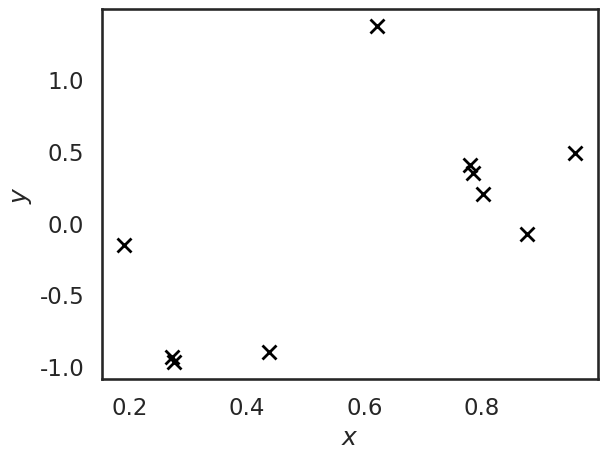

The matplotlib source for this figure: (Note: this script raises an exception after producing the figure.)
import numpy as np
import scipy.stats as st
import matplotlib.pyplot as plt
%matplotlib inline
import seaborn as sns
sns.set_context('talk')
sns.set_style('white')

# Fixing the seed so that we all see the same data
np.random.seed(1234)
n = 10
# The inputs are in [0, 1]
X = np.random.rand(n, 1) # Needs to be an n x 1 vector
# The true function that we will try to identify
f_true = lambda x: -np.cos(np.pi * x) + np.sin(4. * np.pi * x)
# Some data to train on
Y = f_true(X)
# Let's visualize the data
fig, ax = plt.subplots(dpi=100)
ax.plot(X, Y, 'kx', markersize=10, markeredgewidth=2)
ax.set_xlabel('$x$')
ax.set_ylabel('$y$');

# Now, we will get started with the regression
# First, import GPy
import GPy
# Second, pick a kernel. Let's pick a squared exponential (RBF = Radial Basis Function)
k = GPy.kern.RBF(1) # The parameter here is the dimension of the input (here 1)
# Let's print the kernel object to see what it includes:
print(k)

k.lengthscale = 0.1
print(k)

gpm = GPy.models.GPRegression(X, Y, k) # It is input, output, kernel

print(gpm)

gpm.likelihood.variance = 0.0
print(gpm)

# First the mean on some test points
x_star = np.linspace(0, 1, 100)[:, None] # This is needed to turn the array into a column vector
m_star, v_star = gpm.predict(x_star)
# Let's plot the mean first
fig, ax = plt.subplots(dpi=100)
ax.plot(X, Y, 'kx', markersize=10, markeredgewidth=2, label='data')
ax.set_xlabel('$x$')
ax.set_ylabel('$y$')
ax.plot(x_star, m_star, lw=2, label='$m_n(x)$')
plt.legend(loc='best');

# Now the variance on the same test points
fig, ax = plt.subplots(dpi=100)
ax.plot(x_star, v_star, lw=2, label='$\sigma_n^2(x)$')
ax.set_xlabel('$x$')
ax.set_ylabel('$\sigma_n^2(x)$');

fig, ax = plt.subplots(dpi=100)
ax.set_xlabel('$x$')
ax.set_ylabel('$y$')
f_lower = m_star - 2.0 * np.sqrt(v_star - gpm.likelihood.variance)
f_upper = m_star + 2.0 * np.sqrt(v_star - gpm.likelihood.variance)
ax.fill_between(x_star.flatten(), f_lower.flatten(), f_upper.flatten(), alpha=0.5)
ax.plot(x_star, m_star, lw=2, label='$m_n(x)$')
ax.plot(X, Y, 'kx', markersize=10, markeredgewidth=2, label='data')
plt.legend(loc='best');

fig, ax = plt.subplots(dpi=100)
ax.set_xlabel('$x$')
ax.set_ylabel('$y$')
ax.fill_between(x_star.flatten(), f_lower.flatten(), f_upper.flatten(), alpha=0.5, label='$f(\mathbf{x}^*)$ 95% pred.')
ax.plot(x_star, m_star, lw=2, label='$m_n(x)$')
ax.plot(x_star, f_true(x_star), 'm-.', label='True function')
ax.plot(X, Y, 'kx', markersize=10, markeredgewidth=2, label='data');
#plt.legend(loc='best');

# Here is how you take the samples
f_post_samples = gpm.posterior_samples_f(x_star, 10) # Test points, how many samples you want
# Here is the size of f_post_samples
print(f_post_samples.shape)

fig, ax = plt.subplots(dpi=100)
ax.plot(x_star, f_post_samples[:, 0, :], 'r', lw=0.5)
ax.plot(X, Y, 'kx', markersize=10, markeredgewidth=2, label='data');
ax.plot(x_star, f_true(x_star), 'm-.', label='True function')
ax.set_xlabel('$x$')
ax.set_ylabel('$y$');

from ipywidgets import interact_manual

def analyze_and_plot_gp_ex1(kern_variance=1.0, kern_lengthscale=0.1):
    """
    Performs GP regression with given kernel variance, lengthcale and likelihood variance.
    """
    #k = GPy.kern.RBF(1)
    k = GPy.kern.Matern32(1)
    gp_model = GPy.models.GPRegression(X, Y, k)
    # Set the parameters
    gp_model.kern.variance = kern_variance
    gp_model.kern.lengthscale = kern_lengthscale
    gp_model.likelihood.variance = 0.0
    # Print model for sanity check
    print(gp_model)
    # Pick test points
    x_star = np.linspace(0, 1, 100)[:, None]
    # Get posterior mean and variance
    m_star, v_star = gp_model.predict(x_star)
    # Plot 1: Mean and 95% predictive interval
    fig1, ax1 = plt.subplots()
    ax1.set_xlabel('$x$')
    ax1.set_ylabel('$y$')
    f_lower = m_star - 2.0 * np.sqrt(v_star)
    f_upper = m_star + 2.0 * np.sqrt(v_star)
    ax1.fill_between(x_star.flatten(), f_lower.flatten(), f_upper.flatten(), alpha=0.5, label='$f(\mathbf{x}^*)$ 95% pred.')
    ax1.plot(x_star, m_star, lw=2, label='$m_n(x)$')
    ax1.plot(x_star, f_true(x_star), 'm-.', label='True function')
    ax1.plot(X, Y, 'kx', markersize=10, markeredgewidth=2, label='data')
    #plt.legend(loc='best');
    
    # Plot 2: Data plus posterior samples
    fig2, ax2 = plt.subplots()
    f_post_samples = gp_model.posterior_samples_f(x_star, 10)
    ax2.plot(x_star, f_post_samples[:, 0, :], 'r', lw=0.5)
    ax2.plot(X, Y, 'kx', markersize=10, markeredgewidth=2, label='data');
    ax2.plot(x_star, f_true(x_star), 'm-.', label='True function')
    ax2.set_xlabel('$x$')
    ax2.set_ylabel('$y$')
    #plt.legend(loc='best');
    
interact_manual(analyze_and_plot_gp_ex1,
            kern_variance=(0.01, 10.0, 0.01),
            kern_lengthscale=(0.01, 1.0, 0.01),
            like_variance=(0.01, 1.0, 0.01));

n_v = 100
X_v = np.random.rand(n_v)[:, None]
Y_v = f_true(X_v)

m_v, v_v = gpm.predict(X_v)
mse = np.mean((Y_v - m_v) ** 2)
print('MSE = {0:1.2f}'.format(mse))

R2 = 1.0 - np.sum((Y_v - m_v) ** 2) / np.sum((Y_v - np.mean(Y_v)) ** 2)
print('R2 = {0:1.2f}'.format(R2))

fig, ax = plt.subplots(dpi=100)
y_range = np.linspace(Y_v.min(), Y_v.max(), 50)
ax.plot(y_range, y_range, 'r', lw=2)
ax.plot(Y_v, m_v, 'bo')
ax.set_xlabel('Prediction')
ax.set_ylabel('Observation');